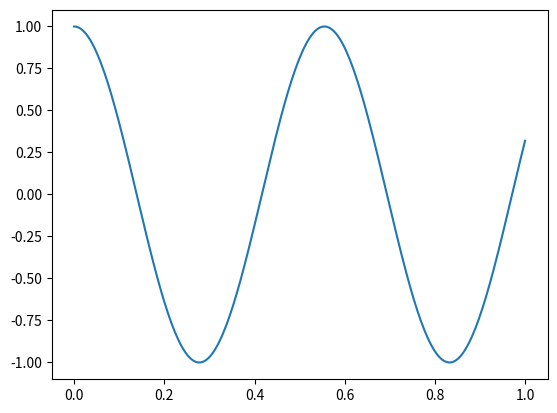

Here is the Python script that generated this plot:
# Visualizing a Phase-Shifted Sine Wave with NumPy and Matplotlib

# Import NumPy library for numerical operations and arrays.
import numpy as np
# Import pyplot from matplotlib for plotting data.
import matplotlib.pyplot as plt
# Set the wavelength to 555 nm.
wl = 555
# Set the initial phase to 90° (π/2 radians).
phi = np.pi / 2
# Set the wave amplitude to 1.
ampl = 1
# Calculate the wave
# Create an array 'x' of 256 equally spaced points between 0 and 1.
x = np.linspace(0, 1, 256)
y = ampl * np.sin(2 * np.pi * x / (wl / 1000) + phi)
# Compute the sine wave 'y':
# - Multiply x by (2π) to set the scale of one full cycle.
# - Divide by (wl / 1000) to adjust for wavelength (assuming conversion factor, e.g., nm to µm).
# - Add the phase shift 'phi' (90° in radians).
# - Multiply by amplitude 'ampl' to scale the wave.

# Create the matplotlib figure
# Create a figure and a single subplot (axes) for plotting; 
fig, ax = plt.subplots(1, 1)
# "fig" is the figure object and "ax" is the Axes object.
# Plot the sine wave using x as the x-axis and y as the y-axis data.
ax.plot(x, y)
# Display the plot window with the current figure.
plt.show()
